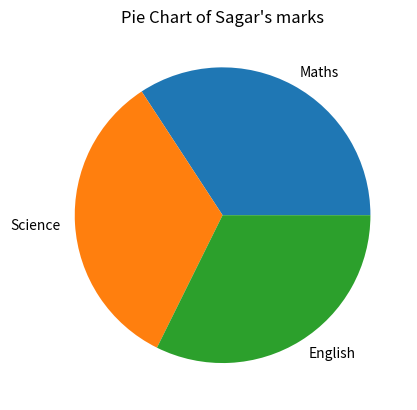
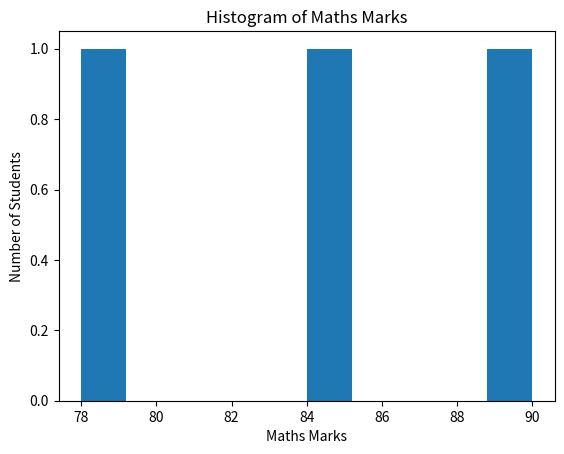
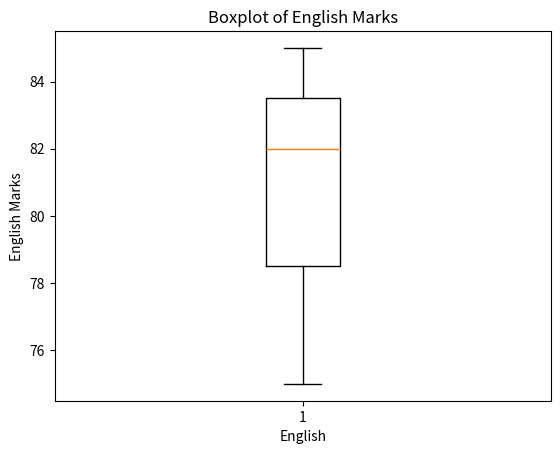

Source code (Python) for these figures, in order:
# Plot the boxplot for "english" marks to check distributioon and outliers


import matplotlib.pyplot as plt
import pandas as pd
import numpy as np

Border = "-" * 50

def Studentsmarks():

   
    df =pd.DataFrame ({
        "Name" : ["Amit"  ,"Sagar" ,"Pooja"],
        "Maths" : [85,90,78] ,
        "Science" : [92,88, 80,],
        "English" : [ 75, 85,82]
    })

    print(Border)
    print("Students Exam Report")
    print(Border)

    print(df)

    df["Gender"] = ["Male","Male","Female"]

    # one hot encoding
    encode = pd.get_dummies(
            df,
            columns=['Gender'],
            drop_first=True,
            dtype = int)
    
    encode = encode.rename(columns={"Gender_Male" : "Gender"})

    print(Border)
    print("Gender Column added sucessfully")
    print(Border)
    print(encode)

    result = df.groupby("Gender")[["Maths","Science","English"]].mean()

    print(Border)
    print("Average calculated sucessfully")
    print(Border)
    print(result)
    

    plt.pie(x=[90,88,85],labels=["Maths","Science","English"])
    plt.title("Pie Chart of Sagar's marks")

    print(Border)
    print("Pie chart created sucessfully")
    print(Border)

    plt.show()

    df["Total"] = df["Maths"] + df["Science"] + df["English"]
    
    
    print("New Column Added Sucessfully :")
    print(Border)
    

    df["Status"] = np.where(df["Total"] >= 250, "Pass", "Fail")

    print(df)

    PassCount = df["Status"].value_counts()["Pass"]

    print(Border)
    print("Pass Count is : ",PassCount)
    print(Border)

    df.to_csv("StudentReport.csv", index=False)

    print(Border)
    print("CSV file created Sucessfully")
    print(Border)

    plt.hist(x=[85,90,78])
    plt.title("Histogram of Maths Marks")
    plt.xlabel("Maths Marks")
    plt.ylabel("Number of Students")
    plt.show()    

    print(Border)
    print("Histogram created Sucessfully")
    print(Border)

    df.rename(columns={"Maths" : "Mathematics"},inplace=True)

    print(Border)
    print("After Renameing")
    print(Border)

    print(df)

    plt.boxplot(df["English"])
    plt.title("Boxplot of English Marks")
    plt.ylabel("English Marks")
    plt.xlabel("English")
    plt.show()

    print(Border)
    print("BoxPlot created Sucessfully")
    print(Border)

    
def main():
    Studentsmarks()

if __name__ == "__main__":
    main()
